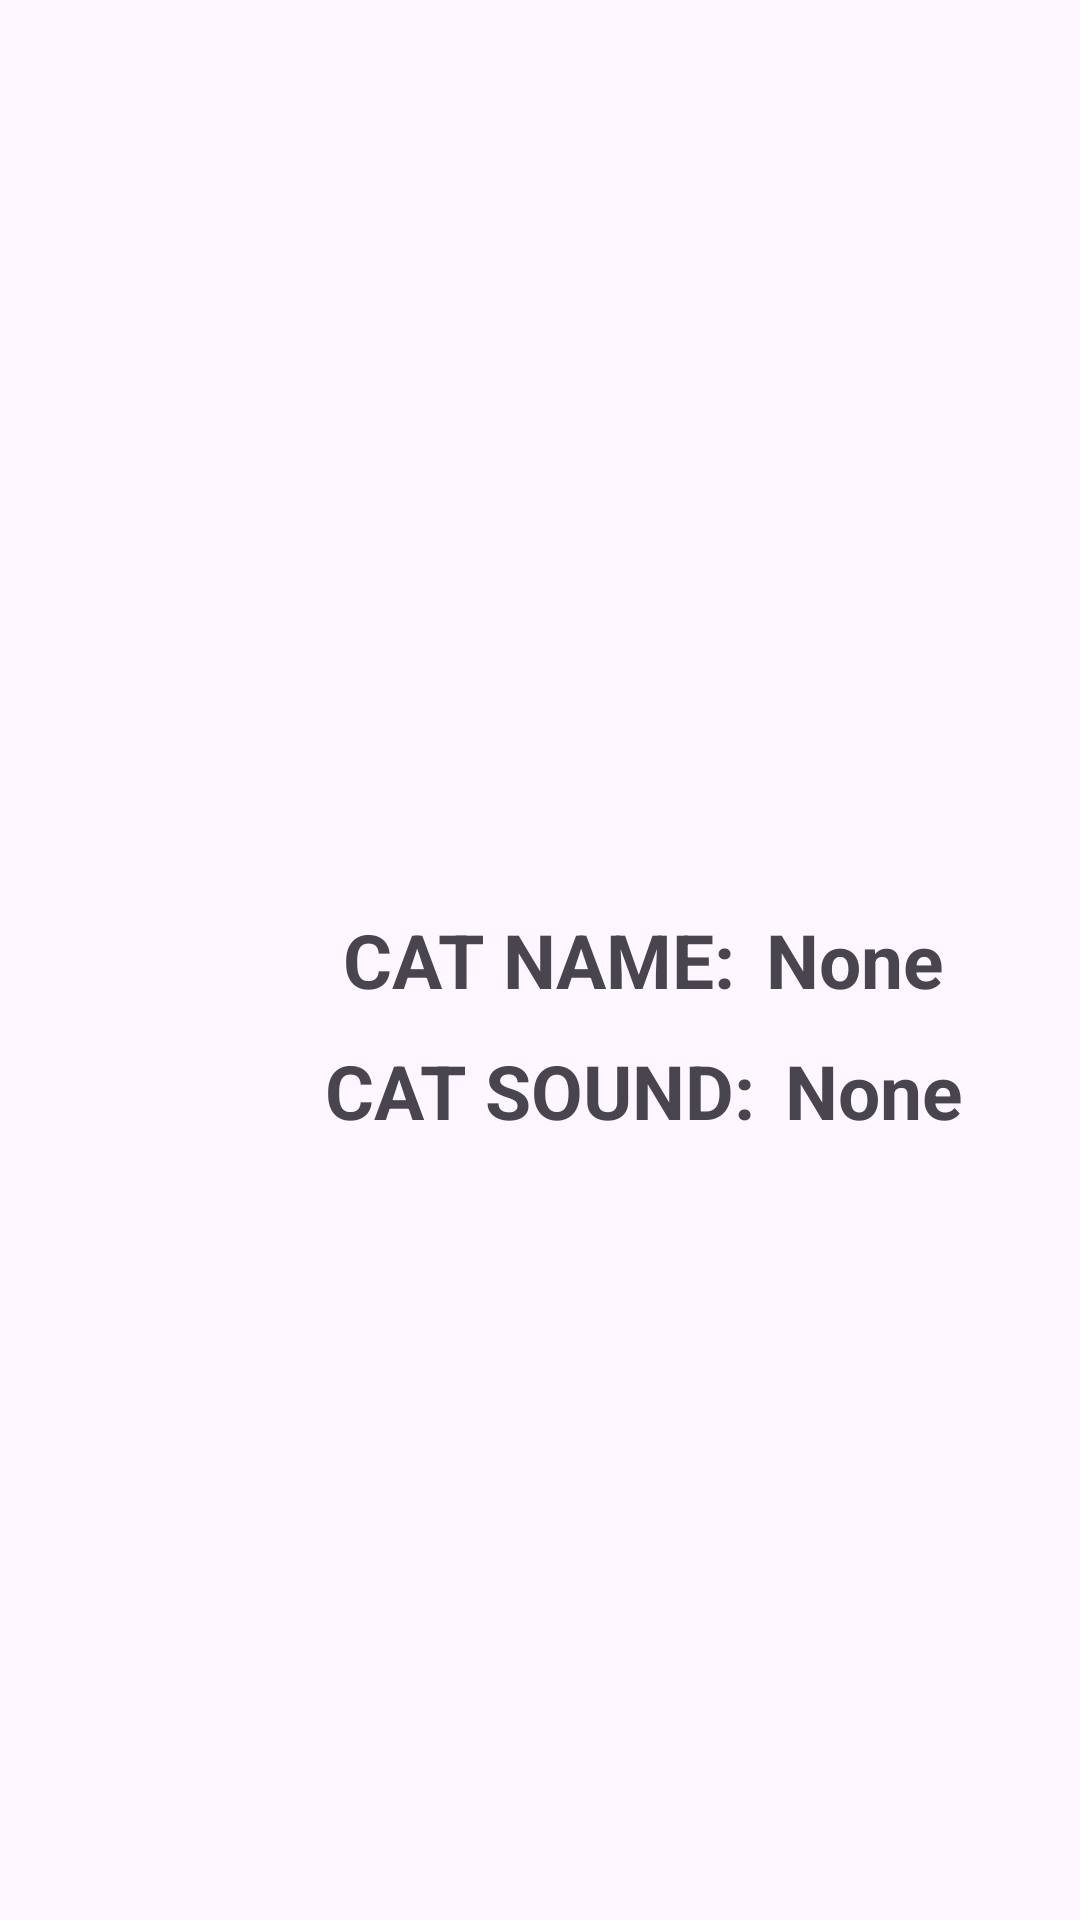

Android layout source for this screen:
<!-- AndroidManifest.xml: application theme Theme.MW_Activity_Lifecycle -->
<!-- res/layout/activity_second.xml -->
<?xml version="1.0" encoding="utf-8"?>
<RelativeLayout xmlns:android="http://schemas.android.com/apk/res/android"
    xmlns:app="http://schemas.android.com/apk/res-auto"
    xmlns:tools="http://schemas.android.com/tools"
    android:layout_width="match_parent"
    android:layout_height="match_parent"
    tools:context=".SecondActivity">

    <TextView
        android:id="@+id/text_one"
        android:layout_width="wrap_content"
        android:layout_height="wrap_content"
        android:layout_marginTop="20dp"
        android:layout_centerHorizontal="true"
        android:layout_centerVertical="true"
        android:text="@string/cat_name"
        android:textAllCaps="true"
        android:textSize="25sp"
        android:textStyle="bold"/>
    <TextView
        android:id="@+id/text_catName"
        android:layout_width="wrap_content"
        android:layout_height="wrap_content"
        android:layout_marginTop="20dp"
        android:layout_marginStart="10dp"
        android:layout_toEndOf="@id/text_one"
        android:layout_centerVertical="true"
        android:text="@string/none"
        android:textSize="25sp"
        android:textStyle="bold"/>
    <TextView
        android:id="@+id/text_two"
        android:layout_width="wrap_content"
        android:layout_height="wrap_content"
        android:layout_below="@id/text_one"
        android:layout_marginTop="10dp"
        android:layout_marginBottom="20dp"
        android:layout_centerHorizontal="true"
        android:text="@string/cat_sound"
        android:textAllCaps="true"
        android:textSize="25sp"
        android:textStyle="bold"/>
    <TextView
        android:id="@+id/text_catSound"
        android:layout_width="wrap_content"
        android:layout_height="wrap_content"
        android:layout_marginTop="10dp"
        android:layout_marginBottom="20dp"
        android:layout_marginStart="10dp"
        android:layout_below="@id/text_catName"
        android:layout_toEndOf="@id/text_two"
        android:text="@string/none"
        android:textSize="25sp"
        android:textStyle="bold"/>

</RelativeLayout>
<!-- resources referenced by this layout -->
<resources>
  <string name="cat_name">Cat name:</string>
  <string name="cat_sound">Cat sound:</string>
  <string name="none">None</string>
  <style name="Theme.MW_Activity_Lifecycle" parent="Base.Theme.MW_Activity_Lifecycle" />
  <style name="Base.Theme.MW_Activity_Lifecycle" parent="Theme.Material3.DayNight.NoActionBar">
          
          
      </style>
</resources>
